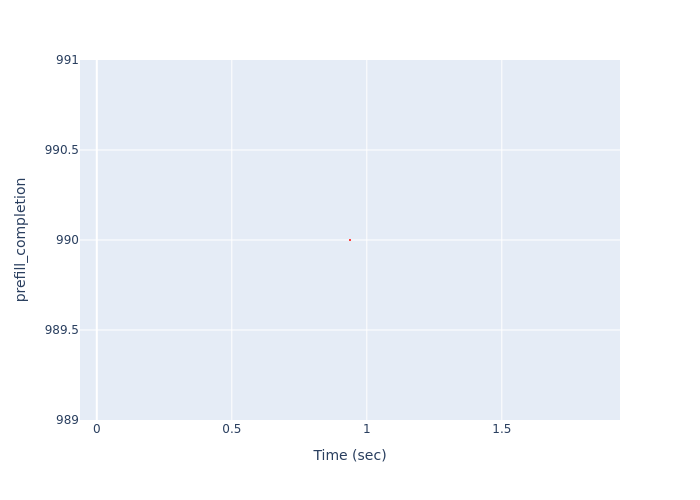

Source data for this figure (header and first rows):
Time (sec), prefill_completion
0.9378, 990
